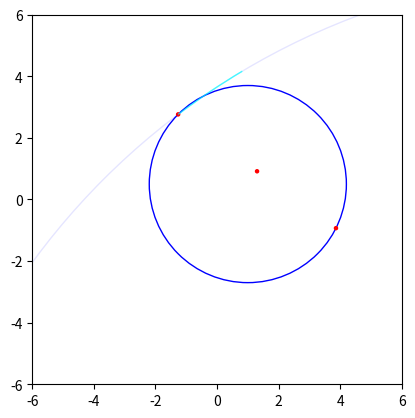

Generate this figure with matplotlib:
import matplotlib.pyplot as plt
import matplotlib.patches as patches
import math

def _inverse_point_through_circle(center, radius, point):
    return center + (radius**2 / (center-point)**2) * (point - center)

def circle(center, radius, color='blue'):
    c = plt.Circle((center.real, center.imag), radius, color=color, fill=False)
    plt.gca().add_patch(c)

def pt(z, color="red"):
    plt.gca().add_patch(plt.Circle((z.real, z.imag), 0.05, color=color))

def plot_arc(center, radius, theta1, theta2, color='blue'):
    c = plt.Circle((center.real, center.imag), radius, color=color, fill=False, alpha=0.1)
    plt.gca().add_patch(c)

    if (theta2-theta1) % (2 * math.pi) > math.pi:
        theta1, theta2 = theta2, theta1

    circular_arc = patches.Arc((center.real, center.imag), 2*radius, 2*radius,
                               theta1=math.degrees(theta1), theta2=math.degrees(theta2),
                               edgecolor="cyan",
                               alpha=0.7
                               )
    plt.gca().add_patch(circular_arc)


if __name__ == '__main__':
    fig, ax = plt.subplots()
    ax.set_xlim([-6, 6])
    ax.set_ylim([-6, 6])
    ax.set_aspect('equal', adjustable='box')

    import cmath

    z = 1 + 0.5j
    r = 3.2

    v = -1+1j
    i0 = z + r * v / abs(v)
    v = +3-1.5j
    i1 = z + r * v / abs(v)

    p = 0.5 * (i0 + i1)  # midpoint of i0 and i1




    p_ = _inverse_point_through_circle(z, r, p)
    out_r = abs(p_ - i0)

    alpha_1 = cmath.phase(i0-p_)
    alpha_2 = cmath.phase(i1-p_)

    print(alpha_1, alpha_2
        )

    circle(z, r)
    pt(i0)
    pt(i1)
    pt(p)
    pt(p_, color="green")
    plot_arc(p_, out_r, alpha_1, alpha_2)
    #circle(p_, out_r)

    plt.show()